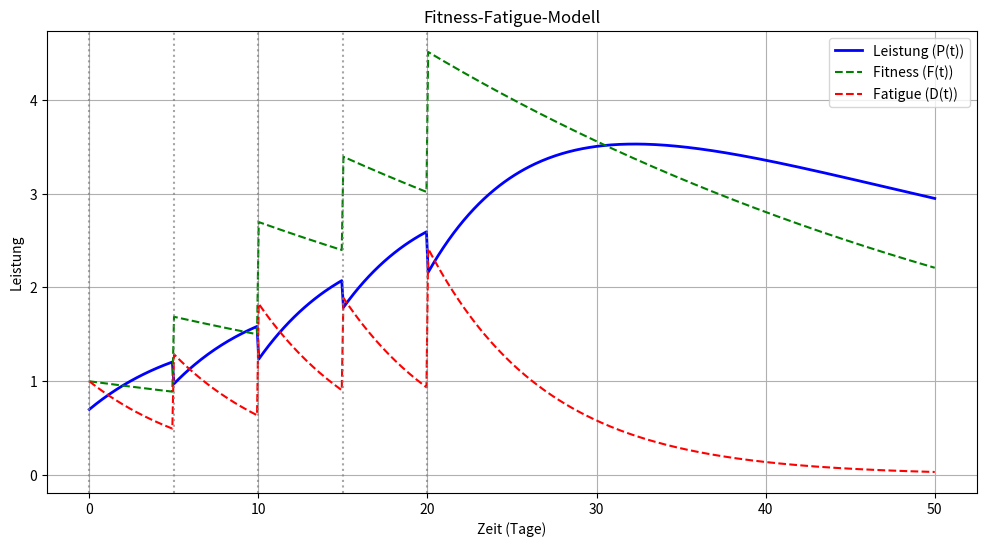

This figure's Python source:
import numpy as np
import matplotlib.pyplot as plt

# Parameter für das Fitness-Fatigue-Modell
P0 = 1.0  # Ausgangsleistung
k1 = 0.9  # Gewicht für Fitness
k2 = 1.2  # Gewicht für Fatigue
tau_F = 42  # Zeitkonstante für Fitness (in Tagen)
tau_D = 7   # Zeitkonstante für Fatigue (in Tagen)

# Trainingsbelastung (Beispieldaten: [Tag, Belastung])
training_sessions = np.array([
    [0, 1.0],
    [5, 0.8],
    [10, 1.2],
    [15, 1.0],
    [20, 1.5],
])

# Zeitachse (in Tagen)
t = np.linspace(0, 50, 500)  # Von Tag 0 bis 50

# Fitness- und Fatigue-Funktionen
def fitness_effect(t, sessions, tau_F):
    return np.sum([T * np.exp(-(t - t_i) / tau_F) * (t >= t_i) for t_i, T in sessions], axis=0)

def fatigue_effect(t, sessions, tau_D):
    return np.sum([T * np.exp(-(t - t_i) / tau_D) * (t >= t_i) for t_i, T in sessions], axis=0)

# Fitness und Fatigue berechnen
F_t = fitness_effect(t, training_sessions, tau_F)
D_t = fatigue_effect(t, training_sessions, tau_D)

# Leistung berechnen
P_t = P0 + k1 * F_t - k2 * D_t

# Plot erstellen
plt.figure(figsize=(12, 6))
plt.plot(t, P_t, label="Leistung (P(t))", color="blue", linewidth=2)
plt.plot(t, F_t, label="Fitness (F(t))", color="green", linestyle="--")
plt.plot(t, D_t, label="Fatigue (D(t))", color="red", linestyle="--")

# Trainingstage markieren
for t_i, T in training_sessions:
    plt.axvline(x=t_i, color="gray", linestyle=":", alpha=0.7)

plt.title("Fitness-Fatigue-Modell")
plt.xlabel("Zeit (Tage)")
plt.ylabel("Leistung")
plt.legend()
plt.grid(True)
plt.show()
